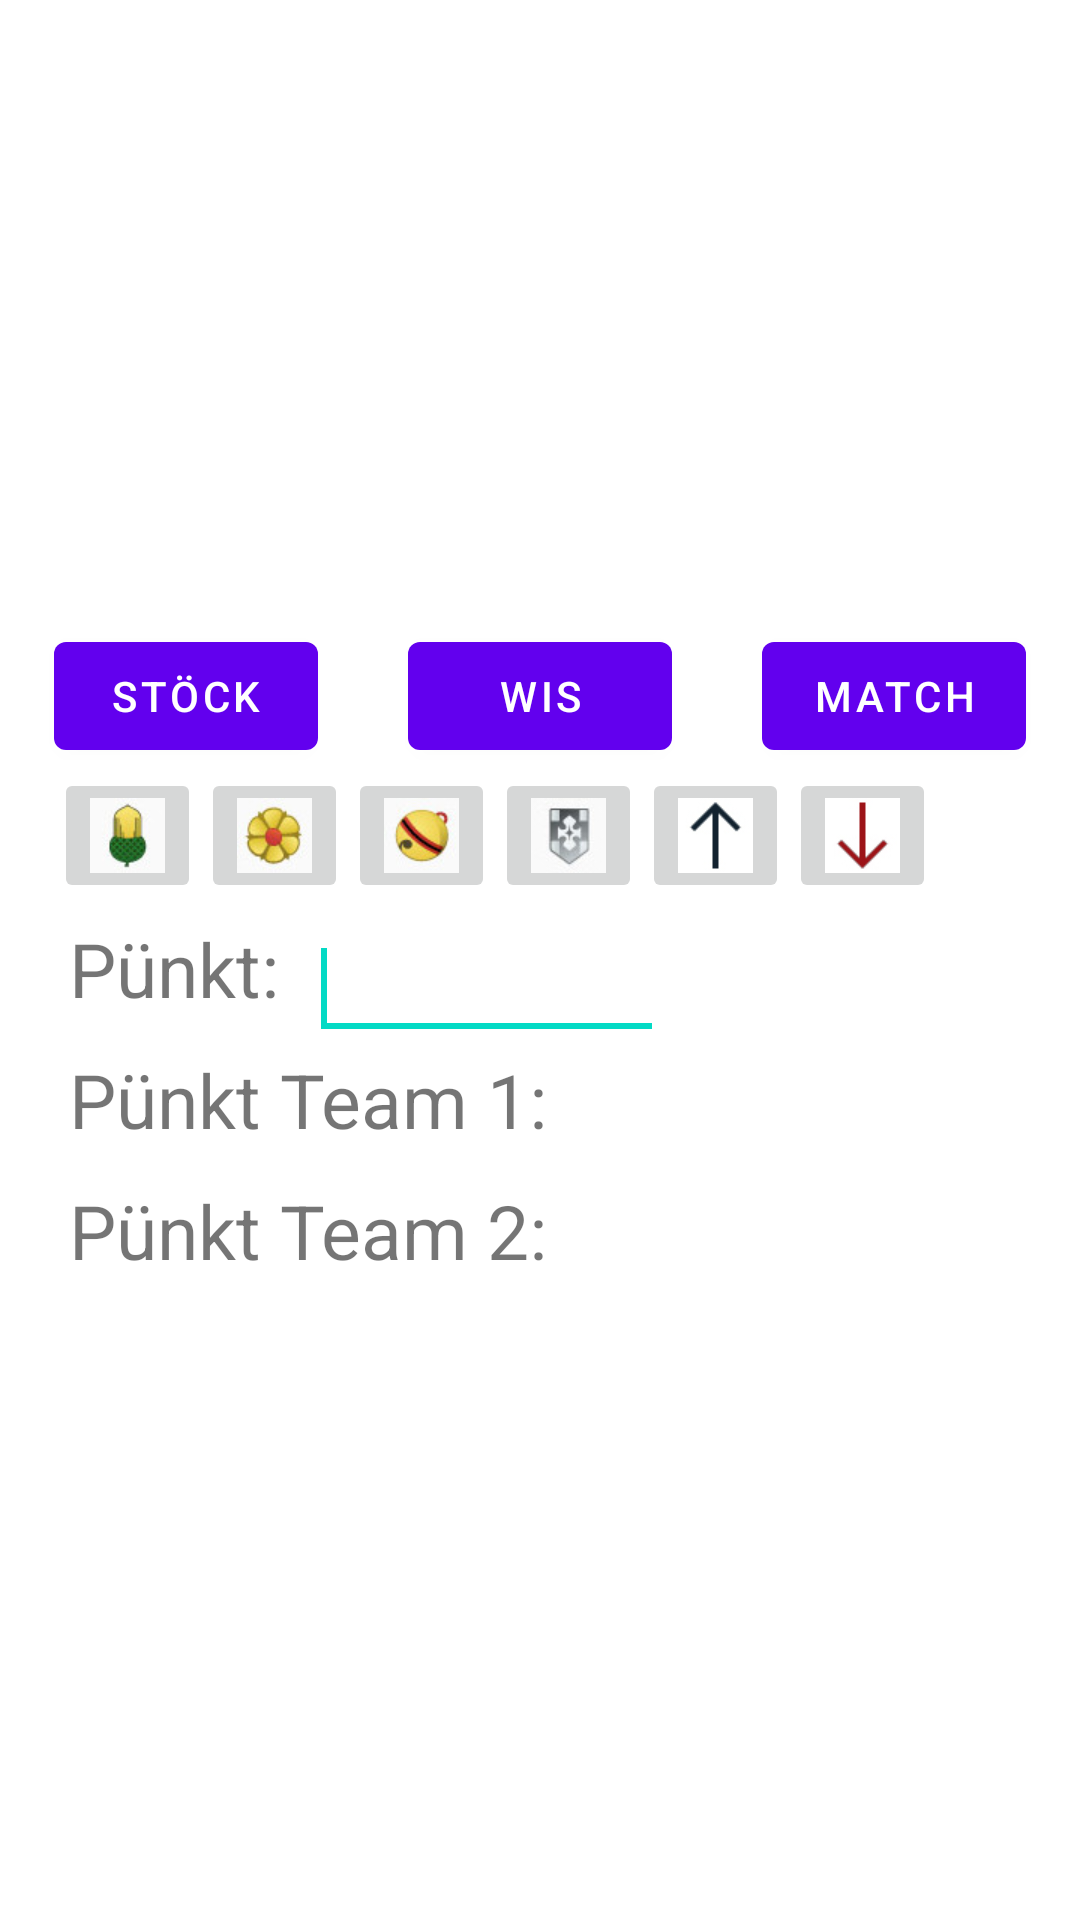

Write the Android layout XML for this screen, with the resource values it uses.
<!-- AndroidManifest.xml: application theme AppTheme -->
<!-- res/layout/points_popup.xml -->
<?xml version="1.0" encoding="utf-8"?>
<RelativeLayout xmlns:android="http://schemas.android.com/apk/res/android"
    android:layout_width="wrap_content"
    android:layout_height="wrap_content"
    android:gravity="center" >

    <Button
        android:id="@+id/button_stoeck"
        android:layout_width="wrap_content"
        android:layout_height="wrap_content"
        android:layout_marginRight="30dp"
        android:text="@string/stoeck" />
    
    <Button
        android:id="@+id/button_weis"
        android:layout_width="wrap_content"
        android:layout_height="wrap_content"
        android:layout_toRightOf="@id/button_stoeck"
        android:layout_marginRight="30dp"
        android:text="@string/weis" />
    
    <Button
        android:id="@+id/button_match"
        android:layout_width="wrap_content"
        android:layout_height="wrap_content"
        android:layout_toRightOf="@id/button_weis"
        android:text="@string/match" />

    <ImageButton
        android:id="@+id/image_eichel"
        android:layout_width="wrap_content"
        android:layout_height="wrap_content"
        android:layout_below="@id/button_stoeck"
        android:contentDescription="@string/description"
        android:src="@drawable/eichel" />

    <ImageButton
        android:id="@+id/image_rose"
        android:layout_width="wrap_content"
        android:layout_height="wrap_content"
        android:layout_toRightOf="@id/image_eichel"
        android:layout_below="@id/button_stoeck"
        android:contentDescription="@string/description"
        android:src="@drawable/rose" />

    <ImageButton
        android:id="@+id/image_schelle"
        android:layout_width="wrap_content"
        android:layout_height="wrap_content"
        android:layout_toRightOf="@id/image_rose"
        android:layout_below="@id/button_stoeck"
        android:contentDescription="@string/description"
        android:src="@drawable/schelle" />

    <ImageButton
        android:id="@+id/image_schild"
        android:layout_width="wrap_content"
        android:layout_height="wrap_content"
        android:layout_toRightOf="@id/image_schelle"
        android:layout_below="@id/button_stoeck"
        android:contentDescription="@string/description"
        android:src="@drawable/schild" />

    <ImageButton
        android:id="@+id/image_up"
        android:layout_width="wrap_content"
        android:layout_height="wrap_content"
        android:layout_toRightOf="@id/image_schild"
        android:layout_below="@id/button_stoeck"
        android:contentDescription="@string/description"
        android:src="@drawable/up" />

    <ImageButton
        android:id="@+id/image_down"
        android:layout_width="wrap_content"
        android:layout_height="wrap_content"
        android:layout_toRightOf="@id/image_up"
        android:layout_below="@id/button_stoeck"
        android:contentDescription="@string/description"
        android:src="@drawable/down" />
    
    <Spinner 
        android:id="@+id/weis_spinner"
        android:layout_width="wrap_content"
        android:layout_height="wrap_content"
        android:layout_below="@id/image_eichel"
        android:visibility="invisible"/>
    
    <TextView
        android:id="@+id/text_points"
        android:layout_width="wrap_content"
        android:layout_height="wrap_content"
        android:layout_below="@id/image_eichel"
        android:layout_margin="5dp"
        android:textSize="25sp"
        android:labelFor="@+id/result_points"
        android:text="@string/points" />

    <EditText
        android:id="@+id/result_points"
        android:layout_width="wrap_content"
        android:layout_height="wrap_content"
        android:layout_toRightOf="@id/text_points"
        android:layout_below="@id/image_eichel"
        android:layout_margin="5dp"
        android:ems="5"
        android:textSize="20sp"
        android:inputType="number" >

        <requestFocus />
    </EditText>

    <TextView
        android:id="@+id/text_multi"
        android:layout_width="wrap_content"
        android:layout_height="wrap_content"
        android:layout_below="@id/image_eichel"
        android:layout_toRightOf="@id/result_points"
        android:layout_centerHorizontal="true"
        android:layout_margin="5dp"
        android:textSize="25sp"
        android:text="" />
    
    <TextView
        android:id="@+id/text_result_1"
        android:layout_width="wrap_content"
        android:layout_height="wrap_content"
        android:layout_below="@id/text_points"
        android:layout_margin="5dp"
        android:text="@string/result_t1"
        android:textSize="25sp" />
    
    <TextView
        android:id="@+id/text_points_1"
        android:layout_width="wrap_content"
        android:layout_height="wrap_content"
        android:layout_below="@id/text_points"
        android:layout_toRightOf="@id/text_result_1"
        android:layout_margin="5dp"
        android:textSize="25sp"
        android:text="" />
    
    <TextView
        android:id="@+id/text_result_2"
        android:layout_width="wrap_content"
        android:layout_height="wrap_content"
        android:layout_below="@id/text_result_1"
        android:layout_margin="5dp"
        android:textSize="25sp"
        android:text="@string/result_t2" />
    
    <TextView
        android:id="@+id/text_points_2"
        android:layout_width="wrap_content"
        android:layout_height="wrap_content"
        android:layout_below="@id/text_result_1"
        android:layout_toRightOf="@id/text_result_2"
        android:layout_margin="5dp"
        android:textSize="25sp"
        android:text="" />

</RelativeLayout>
<!-- resources referenced by this layout -->
<resources>
  <!-- drawable down: jpg bitmap (drawable-xhdpi, 7602 bytes) -->
  <!-- drawable eichel: jpg bitmap (drawable-xhdpi, 2595 bytes) -->
  <!-- drawable rose: jpg bitmap (drawable-xhdpi, 2870 bytes) -->
  <!-- drawable schelle: jpg bitmap (drawable-xhdpi, 2873 bytes) -->
  <!-- drawable schild: jpg bitmap (drawable-xhdpi, 3960 bytes) -->
  <!-- drawable up: jpg bitmap (drawable-xhdpi, 7255 bytes) -->
  <string name="description">button</string>
  <string name="match">Match</string>
  <string name="points">P\u00FCnkt:</string>
  <string name="result_t1">P\u00FCnkt Team 1:</string>
  <string name="result_t2">P\u00FCnkt Team 2:</string>
  <string name="stoeck">St\u00F6ck</string>
  <string name="weis">Wis</string>
</resources>
